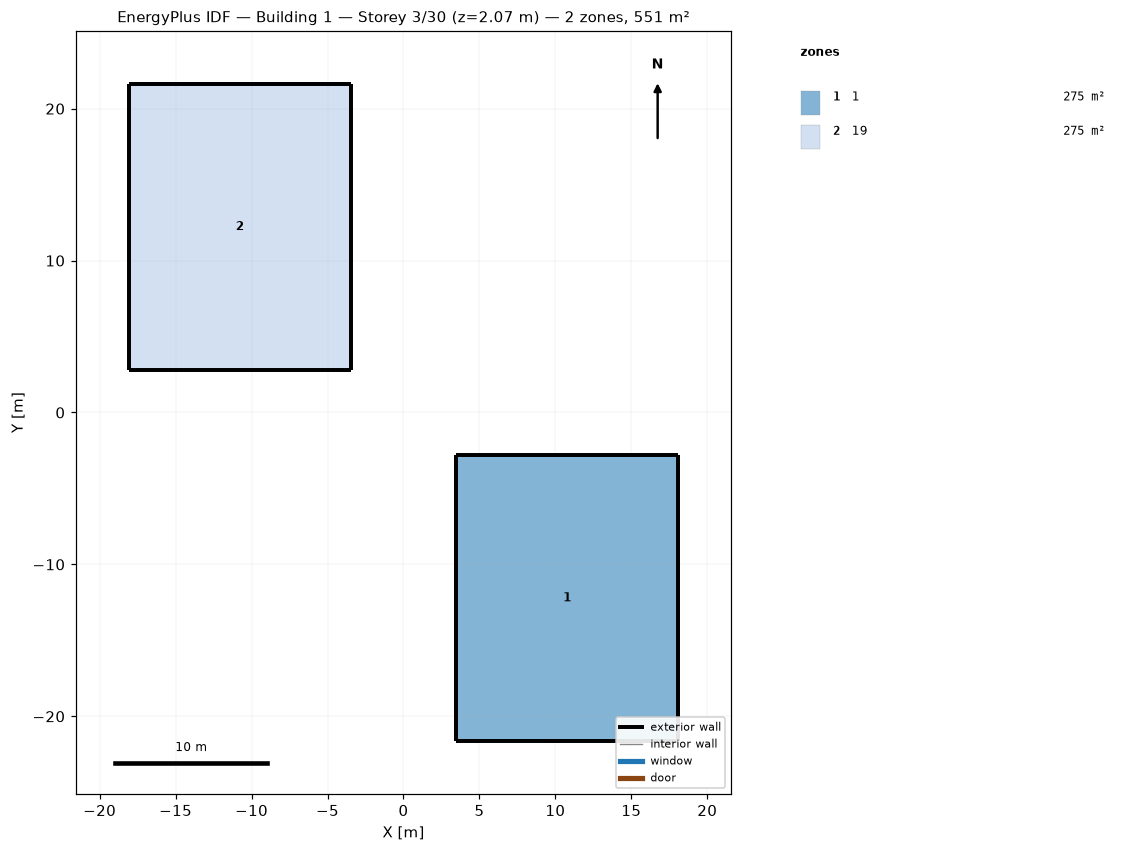
=== STOREY PLAN SPEC (per zone: floor XY polygon, exterior-wall plan segments, windows/doors) ===
zone 1: 1  (275.3 m²)
  floor: (3.46, -2.81) (10.78, -2.81) (18.09, -2.81) (18.09, -12.22) (18.09, -21.63) (10.78, -21.63) (3.46, -21.63) (3.46, -12.22)
  exterior wall: (10.78, -2.81) – (3.46, -2.81)  [7.3 m]
  exterior wall: (18.09, -2.81) – (10.78, -2.81)  [7.3 m]
  exterior wall: (18.09, -12.22) – (18.09, -2.81)  [9.4 m]
  exterior wall: (18.09, -21.63) – (18.09, -12.22)  [9.4 m]
  exterior wall: (10.78, -21.63) – (18.09, -21.63)  [7.3 m]
  exterior wall: (3.46, -21.63) – (10.78, -21.63)  [7.3 m]
  exterior wall: (3.46, -12.22) – (3.46, -21.63)  [9.4 m]
  exterior wall: (3.46, -2.81) – (3.46, -12.22)  [9.4 m]
zone 2: 19  (275.3 m²)
  floor: (-18.09, 21.63) (-10.77, 21.63) (-3.46, 21.63) (-3.46, 12.22) (-3.46, 2.81) (-10.77, 2.81) (-18.09, 2.81) (-18.09, 12.22)
  exterior wall: (-10.77, 21.63) – (-18.09, 21.63)  [7.3 m]
  exterior wall: (-3.46, 21.63) – (-10.77, 21.63)  [7.3 m]
  exterior wall: (-3.46, 12.22) – (-3.46, 21.63)  [9.4 m]
  exterior wall: (-3.46, 2.81) – (-3.46, 12.22)  [9.4 m]
  exterior wall: (-10.77, 2.81) – (-3.46, 2.81)  [7.3 m]
  exterior wall: (-18.09, 2.81) – (-10.77, 2.81)  [7.3 m]
  exterior wall: (-18.09, 12.22) – (-18.09, 2.81)  [9.4 m]
  exterior wall: (-18.09, 21.63) – (-18.09, 12.22)  [9.4 m]

=== DERIVED (storey summary) ===
Building: Building 1
Storey: 3 of 30  (floor level z = 2.07 m)
Storey gross floor area: 550.7 m²
Zones on this storey: 2
  - 1: floor 275.3 m²; exterior wall 66.9 m (79.4 m²); WWR 0.0%
  - 19: floor 275.3 m²; exterior wall 66.9 m (68.6 m²); WWR 0.0%
Zone adjacency: (none detected)